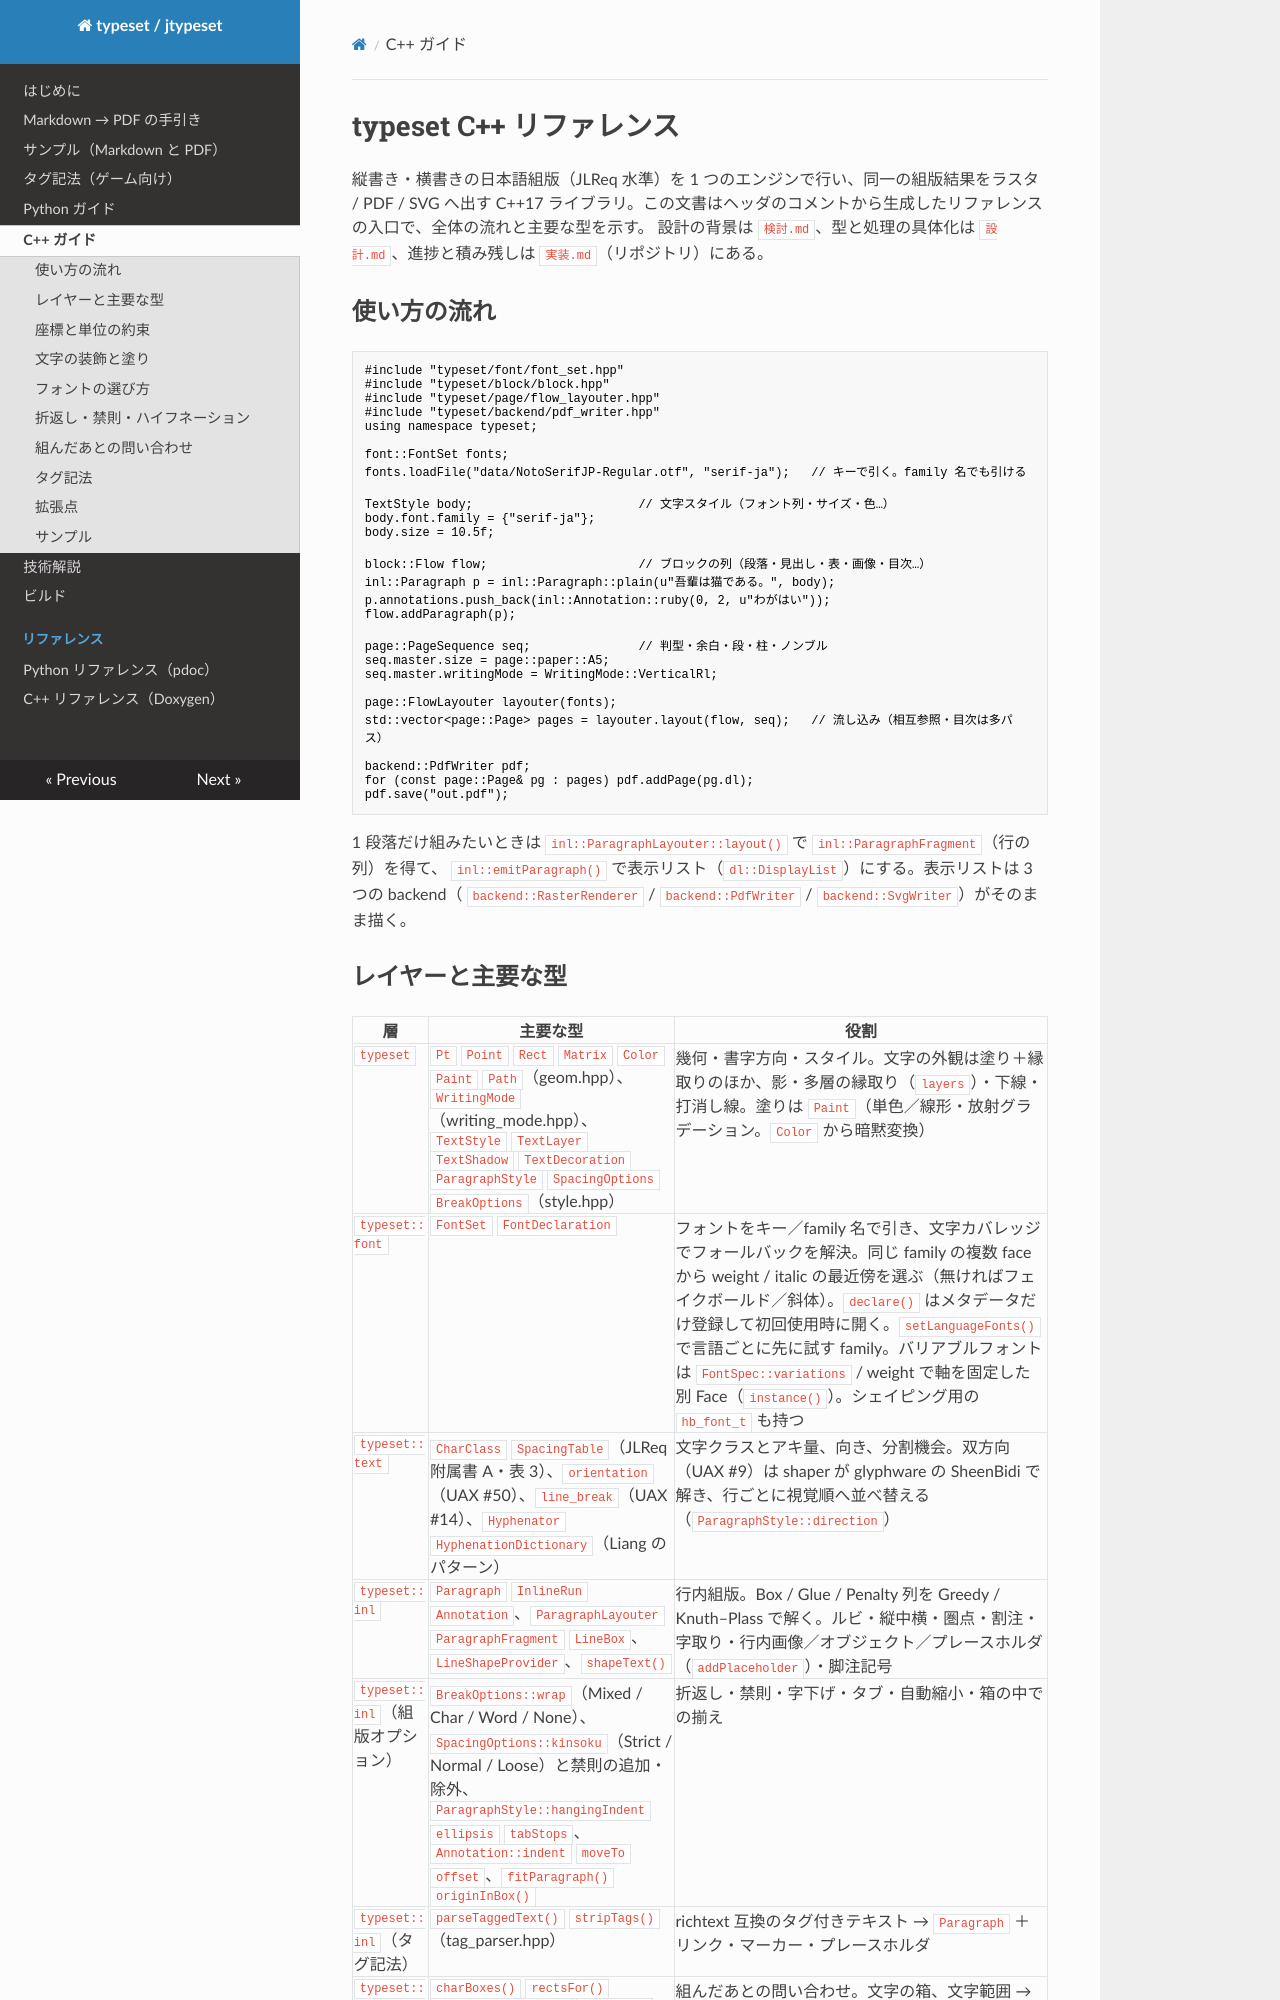

repository: wamsoft/jtypeset · page: cpp_guide/index.html · generator: mkdocs

# typeset C++ リファレンス

縦書き・横書きの日本語組版（JLReq 水準）を 1 つのエンジンで行い、同一の組版結果をラスタ / PDF / SVG へ出す
C++17 ライブラリ。この文書はヘッダのコメントから生成したリファレンスの入口で、全体の流れと主要な型を示す。
設計の背景は `検討.md`、型と処理の具体化は `設計.md`、進捗と積み残しは `実装.md`（リポジトリ）にある。

## 使い方の流れ

```cpp
#include "typeset/font/font_set.hpp"
#include "typeset/block/block.hpp"
#include "typeset/page/flow_layouter.hpp"
#include "typeset/backend/pdf_writer.hpp"
using namespace typeset;

font::FontSet fonts;
fonts.loadFile("data/NotoSerifJP-Regular.otf", "serif-ja");   // キーで引く。family 名でも引ける

TextStyle body;                       // 文字スタイル（フォント列・サイズ・色…）
body.font.family = {"serif-ja"};
body.size = 10.5f;

block::Flow flow;                     // ブロックの列（段落・見出し・表・画像・目次…）
inl::Paragraph p = inl::Paragraph::plain(u"吾輩は猫である。", body);
p.annotations.push_back(inl::Annotation::ruby(0, 2, u"わがはい"));
flow.addParagraph(p);

page::PageSequence seq;               // 判型・余白・段・柱・ノンブル
seq.master.size = page::paper::A5;
seq.master.writingMode = WritingMode::VerticalRl;

page::FlowLayouter layouter(fonts);
std::vector<page::Page> pages = layouter.layout(flow, seq);   // 流し込み（相互参照・目次は多パス）

backend::PdfWriter pdf;
for (const page::Page& pg : pages) pdf.addPage(pg.dl);
pdf.save("out.pdf");
```

1 段落だけ組みたいときは `inl::ParagraphLayouter::layout()` で `inl::ParagraphFragment`（行の列）を得て、
`inl::emitParagraph()` で表示リスト（`dl::DisplayList`）にする。表示リストは 3 つの backend（
`backend::RasterRenderer` / `backend::PdfWriter` / `backend::SvgWriter`）がそのまま描く。
